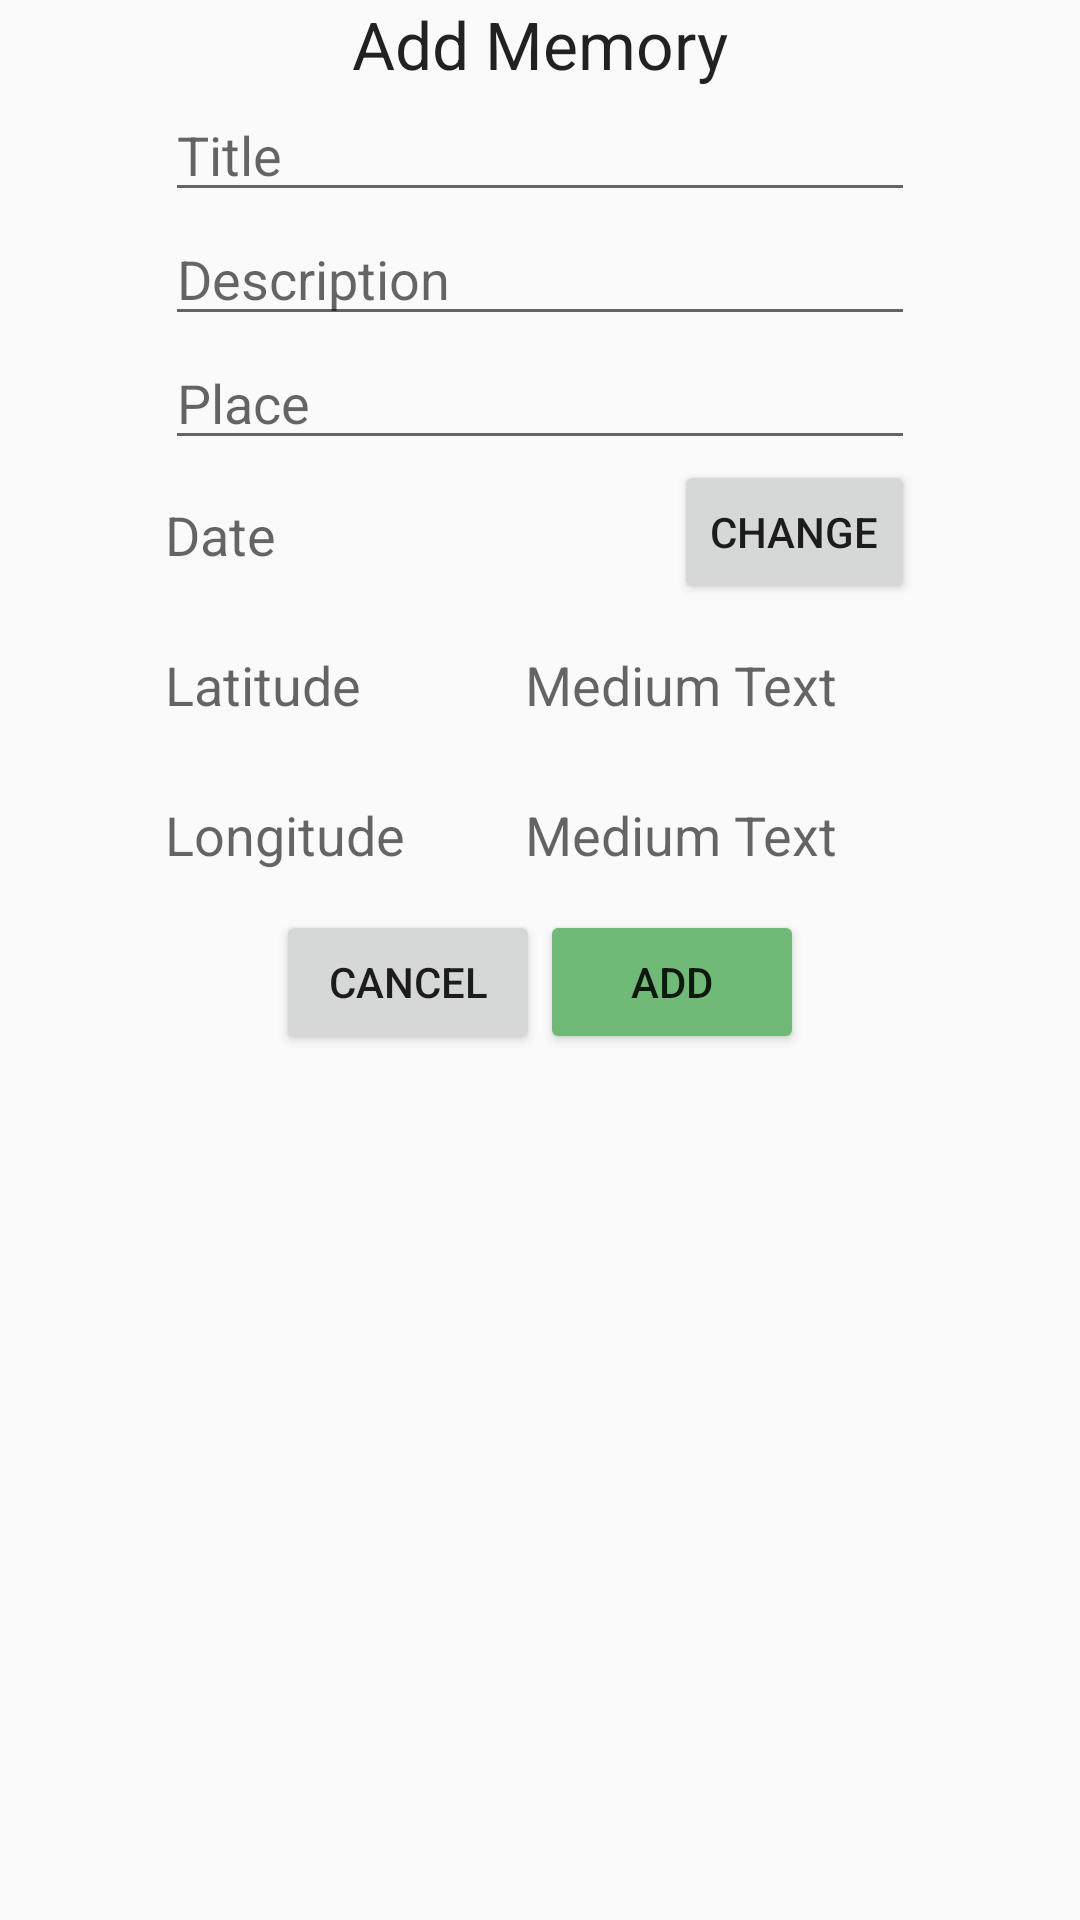

Write the Android layout XML for this screen, with the resource values it uses.
<!-- AndroidManifest.xml: application theme AppTheme -->
<!-- res/layout/addmemory_layout.xml -->
<?xml version="1.0" encoding="utf-8"?>
<RelativeLayout xmlns:android="http://schemas.android.com/apk/res/android"
    android:layout_width="match_parent" android:layout_height="fill_parent">

    <LinearLayout
        android:orientation="vertical"
        android:layout_width="match_parent"
        android:layout_height="match_parent"
        android:weightSum="1">

        <LinearLayout
            android:orientation="vertical"
            android:layout_width="fill_parent"
            android:layout_height="wrap_content"
            android:id="@+id/linearLayout2"
            android:gravity="center" >

            <TextView
                android:layout_width="wrap_content"
                android:layout_height="wrap_content"
                android:textAppearance="?android:attr/textAppearanceLarge"
                android:text="Add Memory"
                android:id="@+id/textView2" />

        </LinearLayout>

        <LinearLayout
            android:orientation="vertical"
            android:layout_width="match_parent"
            android:layout_height="wrap_content"
            android:gravity="center_horizontal">

            <EditText
                android:layout_width="250dp"
                android:layout_height="wrap_content"
                android:id="@+id/etTitle"
                android:inputType="textPersonName"
                android:layout_gravity="center_horizontal"
                android:hint="Title" />

            <EditText
                android:layout_width="250dp"
                android:layout_height="wrap_content"
                android:id="@+id/etDescription"
                android:layout_gravity="center_horizontal"
                android:hint="Description"
                android:lines="1" />

            <EditText
                android:layout_width="250dp"
                android:layout_height="wrap_content"
                android:inputType="textPersonName"
                android:id="@+id/etPlace"
                android:layout_gravity="center_horizontal"
                android:hint="Place" />

            <LinearLayout
                android:orientation="horizontal"
                android:layout_width="250dp"
                android:layout_height="50dp"
                android:gravity="center_vertical" >

                <TextView
                    android:layout_width="wrap_content"
                    android:layout_height="wrap_content"
                    android:textAppearance="?android:attr/textAppearanceMedium"
                    android:text="Date"
                    android:id="@+id/tvStartDate"
                    android:gravity="left"
                    android:layout_marginRight="20dp" />

                <LinearLayout
                    android:orientation="vertical"
                    android:layout_width="match_parent"
                    android:layout_height="match_parent"
                    android:gravity="right" >

                    <Button
                        style="?android:attr/buttonStyleSmall"
                        android:layout_width="wrap_content"
                        android:layout_height="wrap_content"
                        android:text="Change"
                        android:id="@+id/btnCalender"
                        android:layout_marginLeft="50dp"
                        android:layout_gravity="right" />
                </LinearLayout>
            </LinearLayout>

            <LinearLayout
                android:orientation="horizontal"
                android:layout_width="250dp"
                android:layout_height="50dp"
                android:gravity="center_vertical" >

                <TextView
                    android:layout_width="100dp"
                    android:layout_height="wrap_content"
                    android:textAppearance="?android:attr/textAppearanceMedium"
                    android:text="Latitude"
                    android:gravity="left"
                    android:layout_marginRight="20dp" />

                <TextView
                    android:layout_width="wrap_content"
                    android:layout_height="wrap_content"
                    android:textAppearance="?android:attr/textAppearanceMedium"
                    android:text="Medium Text"
                    android:id="@+id/tvLatitude" />
            </LinearLayout>

            <LinearLayout
                android:orientation="horizontal"
                android:layout_width="250dp"
                android:layout_height="50dp"
                android:gravity="center_vertical">

                <TextView
                    android:layout_width="100dp"
                    android:layout_height="wrap_content"
                    android:textAppearance="?android:attr/textAppearanceMedium"
                    android:text="Longitude"
                    android:id="@+id/tvLongitue"
                    android:gravity="left"
                    android:layout_marginRight="20dp" />

                <TextView
                    android:layout_width="wrap_content"
                    android:layout_height="wrap_content"
                    android:textAppearance="?android:attr/textAppearanceMedium"
                    android:text="Medium Text"
                    android:id="@+id/tvLongitude" />

            </LinearLayout>

        </LinearLayout>

        <LinearLayout
            android:orientation="horizontal"
            android:layout_width="fill_parent"
            android:layout_height="wrap_content"
            android:gravity="center|center_horizontal">

            <Button
                android:layout_width="wrap_content"
                android:layout_height="wrap_content"
                android:text="Cancel"
                android:id="@+id/btnCancel" />

            <Button
                android:layout_width="wrap_content"
                android:layout_height="wrap_content"
                android:text="Add"
                android:id="@+id/btnConfirm"
                android:backgroundTint="#FF70BA78" />
        </LinearLayout>

    </LinearLayout>
</RelativeLayout>
<!-- resources referenced by this layout -->
<resources>
  <style name="AppTheme" parent="Theme.AppCompat.Light.DarkActionBar">
          
          <item name="colorPrimary">@color/colorPrimary</item>
          <item name="colorPrimaryDark">@color/colorPrimaryDark</item>
          <item name="colorAccent">@color/colorAccent</item>
      </style>
  <color name="colorPrimary">#3F51B5</color>
  <color name="colorPrimaryDark">#303F9F</color>
  <color name="colorAccent">#4261a1</color>
</resources>
